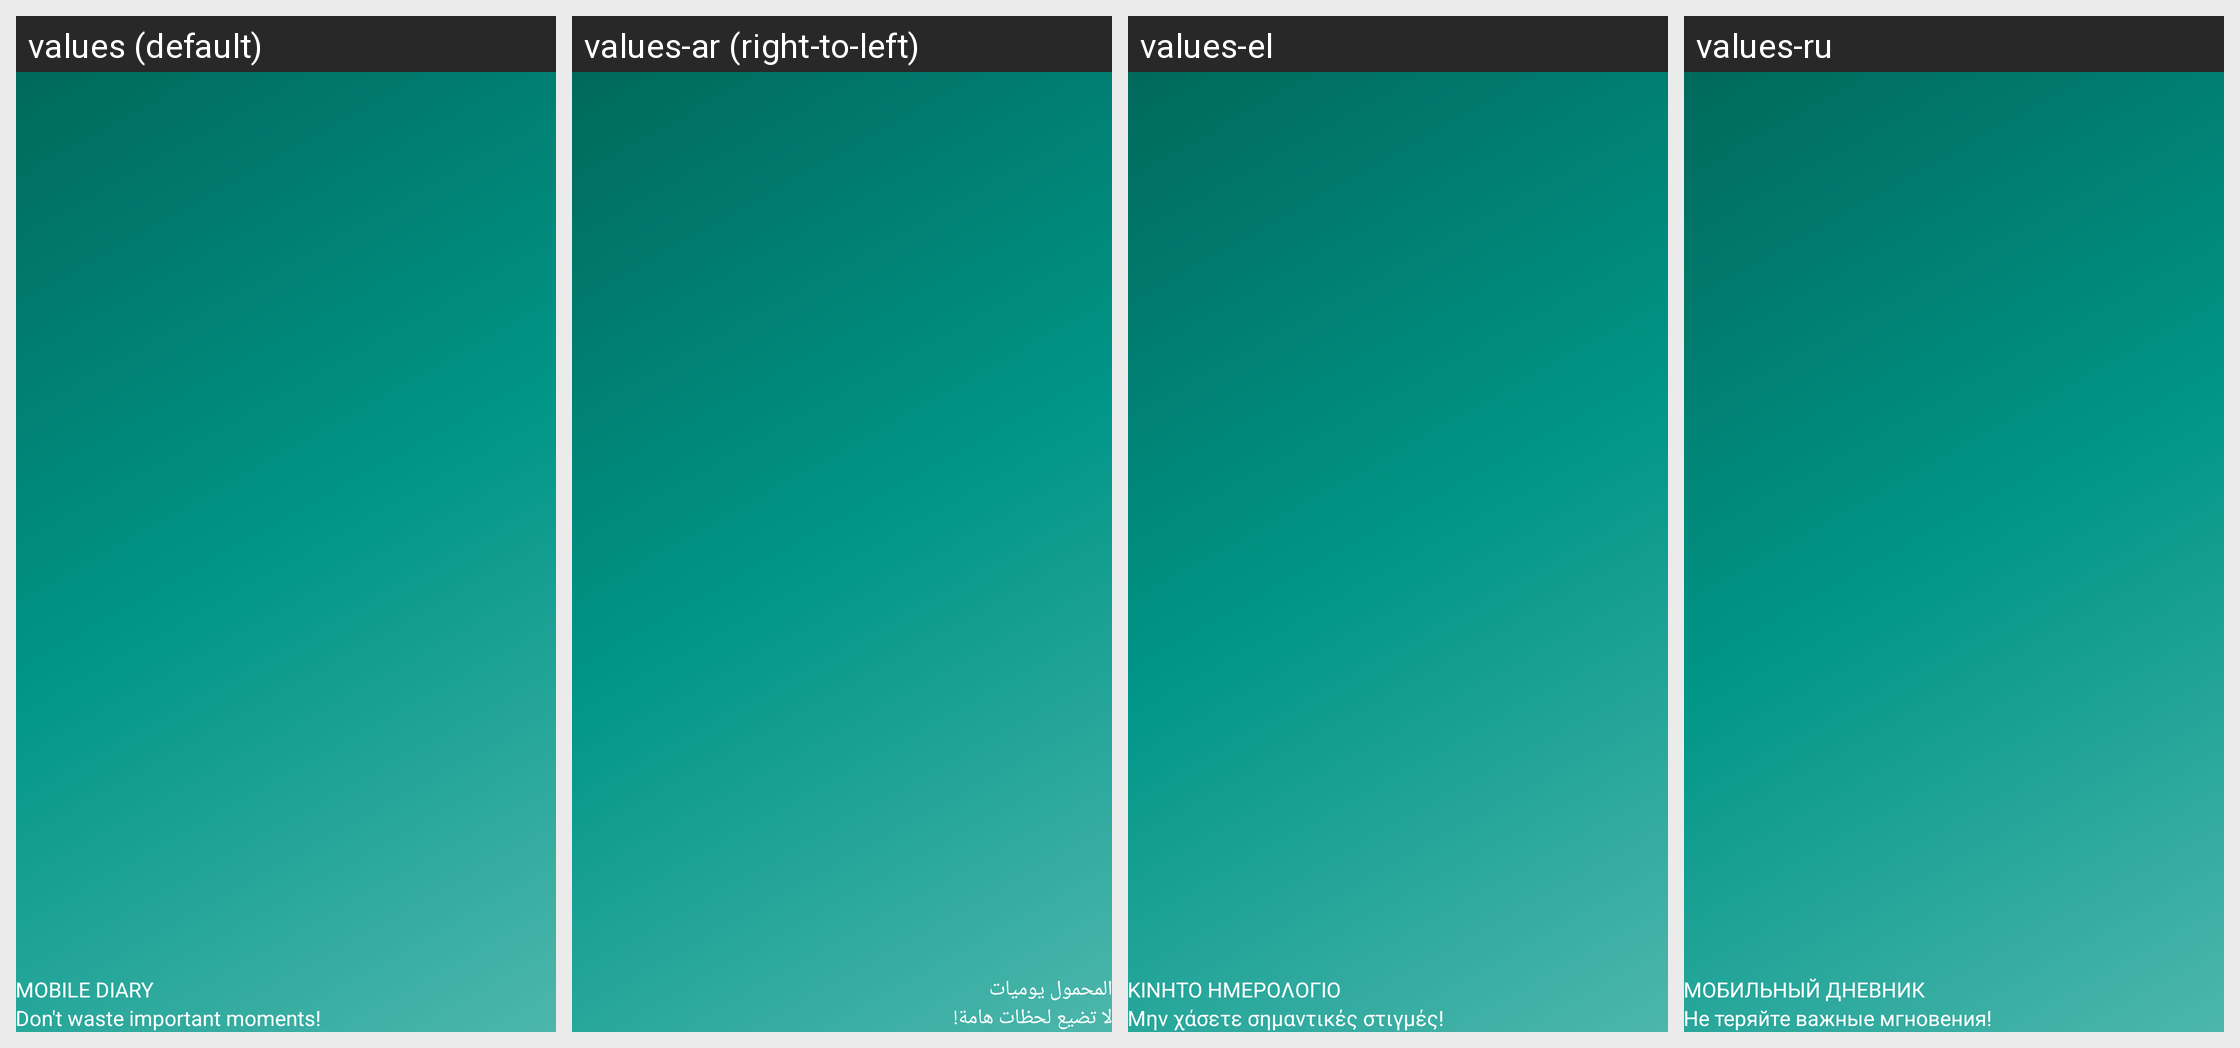

This grid shows one Android layout under several languages. Give, for every string resource on the screen, its name, the default text and each shown locale's text.
Android screen res/layout/nav_header_main.xml rendered under 4 locales, left to right: values (default), values-ar (right-to-left), values-el, values-ru. Device: Nexus 5 (rendered at 1080×1920; each locale shown at half size, 540×960, under a caption strip naming it); theme Theme.MobileDiary.
Other locales in the repository, not shown: values-de, values-es, values-fr, values-it, values-iw, values-zh.
Strings drawn on this screen, with the default value and each locale's value (text and hints the layout hard-codes, and strings that could not be matched under every locale, appear in the picture but are not listed):

name_app
  values: Mobile diary
  values-ar: المحمول يوميات
  values-el: Κινητό ημερολόγιο
  values-ru: Мобильный дневник

description_app
  values: Don't waste important moments!
  values-ar: لا تضيع لحظات هامة!
  values-el: Μην χάσετε σημαντικές στιγμές!
  values-ru: Не теряйте важные мгновения!
